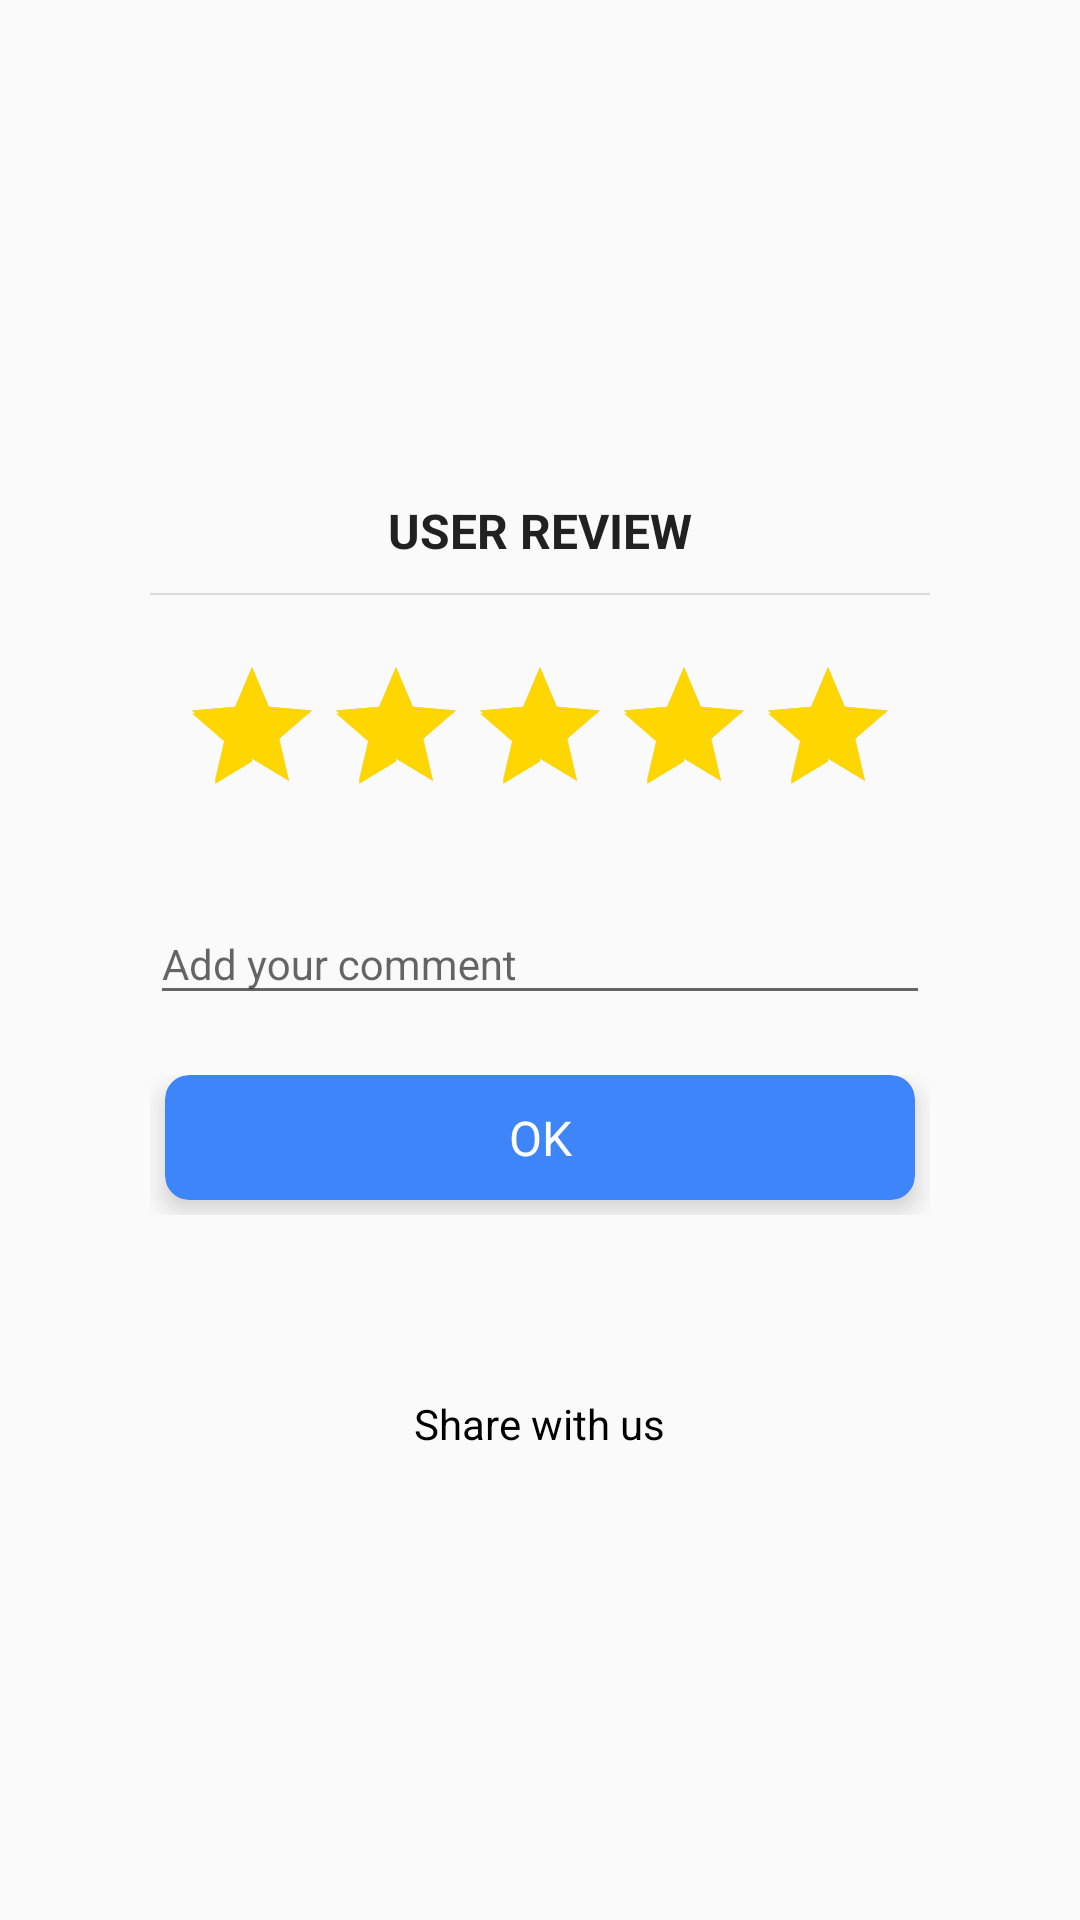

Reconstruct the res/layout file that produces this screen, plus the resources it refers to.
<!-- AndroidManifest.xml: application theme AppTheme -->
<!-- res/layout/dialog_feedback.xml -->
<?xml version="1.0" encoding="utf-8"?>
<LinearLayout android:gravity="center" android:layout_gravity="center" android:orientation="vertical" android:layout_width="wrap_content" android:layout_height="wrap_content"
  xmlns:android="http://schemas.android.com/apk/res/android" xmlns:app="http://schemas.android.com/apk/res-auto">
    <LinearLayout android:layout_gravity="center" android:orientation="vertical" android:background="@drawable/bg_address_map" android:padding="@dimen/margin_large" android:layout_width="wrap_content" android:layout_height="wrap_content" android:minWidth="300.0dip">
        <TextView android:textSize="@dimen/text_large" android:textStyle="bold" android:textColor="@color/primary_text" android:gravity="center" android:layout_gravity="center"
            android:layout_width="wrap_content" android:layout_height="wrap_content" android:layout_marginTop="@dimen/margin_medium" android:layout_marginBottom="@dimen/margin_medium" android:text="@string/title_rate" />
        <View android:background="@color/divider" android:layout_width="fill_parent" android:layout_height="0.5dip" />
        <RatingBar android:textStyle="normal" android:layout_gravity="center" android:id="@+id/rating_fb" android:focusable="true" android:layout_width="wrap_content" android:layout_height="wrap_content" android:layout_marginTop="@dimen/margin_large" android:numStars="5" android:rating="5.0" android:stepSize="1.0" />
        <LinearLayout android:orientation="horizontal" android:layout_width="fill_parent" android:layout_height="wrap_content">
            <ImageView android:layout_gravity="center" android:layout_width="wrap_content" android:layout_height="wrap_content" app:srcCompat="@drawable/message_processing" />
            <android.support.design.widget.TextInputLayout android:layout_width="fill_parent" android:layout_height="wrap_content" android:layout_marginTop="16.0dip">
                <EditText android:id="@+id/edt" android:layout_width="fill_parent" android:layout_height="wrap_content" android:hint="@string/add_your_comment" android:singleLine="true" android:inputType="text" />
            </android.support.design.widget.TextInputLayout>
        </LinearLayout>
        <LinearLayout android:orientation="horizontal" android:layout_width="fill_parent" android:layout_height="wrap_content" android:layout_marginTop="@dimen/margin_large" android:layout_marginBottom="@dimen/margin_medium">
            <android.support.v7.widget.CardView android:gravity="center" android:id="@+id/ll_ok" android:focusable="true" android:clickable="true" android:layout_width="fill_parent" android:layout_height="wrap_content" android:layout_marginLeft="@dimen/margin_small" android:layout_marginRight="@dimen/margin_small" android:layout_marginBottom="@dimen/margin_small" android:foreground="?android:selectableItemBackground" android:layout_weight="1.0" android:onClick="onClick" app:cardBackgroundColor="@color/colorPrimary" app:cardCornerRadius="8.0dip" app:cardElevation="@dimen/elevation_card">
                <TextView android:textSize="@dimen/text_large" android:textColor="@color/white" android:gravity="center" android:layout_gravity="center"
                    android:padding="@dimen/margin_medium" android:layout_width="fill_parent" android:layout_height="wrap_content" android:text="@string/ok" android:textAllCaps="true" />
            </android.support.v7.widget.CardView>
        </LinearLayout>
    </LinearLayout>
    <LinearLayout android:gravity="center" android:orientation="vertical"
        android:background="@drawable/bg_dialog" android:padding="@dimen/margin_medium" android:visibility="visible" android:layout_width="fill_parent" android:layout_height="wrap_content" android:layout_marginTop="@dimen/margin_medium" android:layout_marginBottom="@dimen/margin_small" android:layout_centerInParent="true">
        <TextView android:textColor="@color/black" android:gravity="center"
            android:layout_width="wrap_content" android:layout_height="wrap_content" android:layout_marginTop="@dimen/margin_medium" android:text="@string/share_with_us" />
        <LinearLayout android:gravity="center" android:orientation="horizontal" android:layout_width="fill_parent" android:layout_height="wrap_content" android:layout_marginTop="@dimen/margin_small">
            <ImageView android:id="@+id/fb" android:layout_width="wrap_content" android:layout_height="wrap_content" android:layout_marginRight="@dimen/margin_medium" android:text="@string/signup" android:onClick="onClick" app:srcCompat="@drawable/ic_facebook" />
            <ImageView android:id="@+id/inst" android:visibility="visible" android:layout_width="wrap_content" android:layout_height="wrap_content" android:layout_marginRight="@dimen/margin_medium" android:text="@string/signup" android:onClick="onClick" app:srcCompat="@drawable/ic_instagram_50" />
            <ImageView android:id="@+id/gg" android:layout_width="wrap_content" android:layout_height="wrap_content" android:layout_marginRight="@dimen/margin_medium" android:text="@string/signup" android:onClick="onClick" app:srcCompat="@drawable/ic_google_plus" />
        </LinearLayout>
    </LinearLayout>
</LinearLayout>
<!-- resources referenced by this layout -->
<resources>
  <color name="black">#ff000000</color>
  <color name="colorPrimary">#ff3e85fa</color>
  <color name="divider">#ffdadada</color>
  <color name="primary_text">#ff212121</color>
  <color name="white">#ffffffff</color>
  <dimen name="elevation_card">5.0dip</dimen>
  <dimen name="margin_large">20.0dip</dimen>
  <dimen name="margin_medium">10.0dip</dimen>
  <dimen name="margin_small">5.0dip</dimen>
  <dimen name="text_large">16.0sp</dimen>
  <!-- drawable ic_facebook (drawable) -->
  <vector xmlns:android="http://schemas.android.com/apk/res/android"
      android:width="@dimen/fb"
      android:height="@dimen/fb"
      android:viewportHeight="48.0"
      android:viewportWidth="48.0">
      <path
          android:fillColor="#3F51B5"
          android:pathData="M42,37c0,2.76 -2.24,5 -5,5H11c-2.76,0 -5,-2.24 -5,-5V11c0,-2.76 2.24,-5 5,-5h26c2.76,0 5,2.24 5,5V37z" />
      <path
          android:fillColor="#FFFFFF"
          android:pathData="M34.37,25H31v13h-5V25h-3v-4h3v-2.41c0,-3.51 1.46,-5.59 5.59,-5.59H35v4h-2.29C31.1,17 31,17.6 31,18.72V21h4L34.37,25z" />
  </vector>
  <!-- drawable ic_google_plus (drawable) -->
  <vector xmlns:android="http://schemas.android.com/apk/res/android"
      android:width="@dimen/fb"
      android:height="@dimen/fb"
      android:viewportHeight="48.0"
      android:viewportWidth="48.0">
      <path
          android:fillColor="#FF3D00"
          android:pathData="M42,37c0,2.76 -2.24,5 -5,5H11c-2.76,0 -5,-2.24 -5,-5V11c0,-2.76 2.24,-5 5,-5h26c2.76,0 5,2.24 5,5V37z" />
      <path
          android:fillColor="#FFFFFF"
          android:pathData="M23.06,25.94l-1.01,-0.77c-0.31,-0.24 -0.74,-0.58 -0.74,-1.18c0,-0.6 0.43,-0.99 0.79,-1.35c1.18,-0.9 2.36,-1.92 2.36,-3.95c0,-2.1 -1.35,-3.16 -2,-3.77h1.74L26,14h-5.78c-1.51,0 -3.42,0.23 -5.02,1.53c-1.21,1.01 -1.8,2.42 -1.8,3.69c0,2.15 1.69,4.33 4.66,4.33c0.28,0 0.59,-0.03 0.9,-0.06c-0.14,0.33 -0.28,0.61 -0.28,1.07c0,0.86 0.45,1.38 0.84,1.87c-1.26,0.09 -3.62,0.22 -5.36,1.27C12.51,28.67 12,30.08 12,31.06C12,33.1 13.96,35 18.03,35c4.83,0 7.38,-2.62 7.38,-5.2C25.41,27.9 24.29,26.96 23.06,25.94zM19.38,22.77c-2.41,0 -3.51,-3.06 -3.51,-4.9c0,-0.71 0.14,-1.46 0.62,-2.03c0.45,-0.56 1.24,-0.91 1.97,-0.91c2.33,0 3.53,3.08 3.53,5.07c0,0.49 -0.06,1.37 -0.7,2.01C20.84,22.44 20.08,22.77 19.38,22.77zM19.41,33.85c-3,0 -4.93,-1.41 -4.93,-3.36c0,-1.96 1.79,-2.62 2.41,-2.84c1.18,-0.39 2.69,-0.44 2.95,-0.44c0.28,0 0.42,0 0.65,0.03c2.13,1.49 3.05,2.23 3.05,3.63C23.53,32.58 22.1,33.85 19.41,33.85z" />
      <path
          android:fillColor="#FFFFFF"
          android:pathData="M31,20h2v8h-2z" />
      <path
          android:fillColor="#FFFFFF"
          android:pathData="M28,23h8v2h-8z" />
  </vector>
  <!-- drawable ic_instagram_50: vector/xml drawable (drawable, 4315 chars, omitted) -->
  <string name="add_your_comment">Add your comment</string>
  <string name="ok">OK</string>
  <string name="share_with_us">Share with us</string>
  <string name="signup">Sign up</string>
  <string name="title_rate">USER REVIEW</string>
  <style name="AppTheme" parent="@style/Theme.AppCompat.Light">
          <item name="android:textSize">@dimen/text_medium</item>
          <item name="colorPrimary">@color/colorPrimary</item>
          <item name="colorPrimaryDark">@color/colorPrimaryDark</item>
          <item name="colorAccent">@color/colorAccent</item>
          <item name="colorControlActivated">@color/material_yellow_A700</item>
          <item name="colorControlHighlight">@color/white</item>
      </style>
  <dimen name="fb">60.0dip</dimen>
  <dimen name="text_medium">14.0sp</dimen>
  <color name="colorPrimaryDark">#6ccccccc</color>
  <color name="colorAccent">#ffd6491d</color>
  <color name="material_yellow_A700">#ffffd600</color>
</resources>
